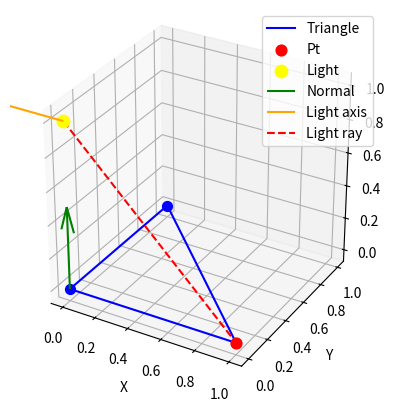

Recreate this plot in Python.
import numpy as np
import matplotlib.pyplot as plt
from mpl_toolkits.mplot3d import Axes3D

def normalize(v):
    n = np.linalg.norm(v)
    return v / n if n != 0 else v

# Исходные данные
Pl = np.array([0.0, 0.0, 1.0])      # источник
O_point = np.array([-1.0, 0.0, 1.0]) # направление излучения

P0 = np.array([0.0, 0.0, 0.0])
P1 = np.array([1.0, 0.0, 0.0])
P2 = np.array([0.0, 1.0, 0.0])

# точка на плоскости треугольника
x_local = 1.0
y_local = 0.0

# -----------------------
# Вычисления
# -----------------------
# глобальные координаты заданной точки
u01 = normalize(P1 - P0)
u02 = normalize(P2 - P0)
Pt = P0 + u01 * x_local + u02 * y_local  # глобальная точка

# нормаль треугольника
N = normalize(np.cross(P1 - P0, P2 - P0))

# направление источника
O_vec = normalize(O_point - Pl)

# луч к точке
s = Pt - Pl
s_norm = normalize(s)
R = np.linalg.norm(s) # длина луча

# косинус угла между ними
cos_theta = np.dot(s_norm, O_vec)
cos_theta = np.clip(cos_theta, -1.0, 1.0)  # защитный зажим

cos_alpha = np.dot(-s_norm, N)
cos_alpha = np.clip(cos_alpha, -1.0, 1.0)  # защитный зажим

# рассчитываем освещенность
E = cos_theta * cos_alpha / (R * R)

print("cos_theta =", cos_theta)
print("cos_alpha =", cos_alpha)
print("R =", R)
print("E =",  E)

# -----------------------
# ВИЗУАЛИЗАЦИЯ
# -----------------------
fig = plt.figure()
ax = fig.add_subplot(111, projection='3d')

# треугольник
triangle = np.array([P0, P1, P2, P0])
ax.plot(triangle[:,0], triangle[:,1], triangle[:,2], 'b-', label='Triangle')

# точки вершин
ax.scatter(P0[0], P0[1], P0[2], color='blue', s=50)
ax.scatter(P1[0], P1[1], P1[2], color='blue', s=50)
ax.scatter(P2[0], P2[1], P2[2], color='blue', s=50)

# точка Pt
ax.scatter(Pt[0], Pt[1], Pt[2], color='red', s=60, label='Pt')

# источник света
ax.scatter(Pl[0], Pl[1], Pl[2], color='yellow', s=80, label='Light')

# нормаль к треугольнику (из P0)
ax.quiver(P0[0], P0[1], P0[2],
          N[0], N[1], N[2],
          length=0.5, color='green', label='Normal')

# ось источника
ax.quiver(Pl[0], Pl[1], Pl[2],
          O_vec[0], O_vec[1], O_vec[2],
          length=0.5, color='orange', label='Light axis')

# луч от источника к точке Pt
ax.plot([Pl[0], Pt[0]], [Pl[1], Pt[1]], [Pl[2], Pt[2]], 'r--', label='Light ray')

# оформление
ax.set_xlabel('X')
ax.set_ylabel('Y')
ax.set_zlabel('Z')
ax.legend()

ax.set_box_aspect([1,1,1])
plt.show()
